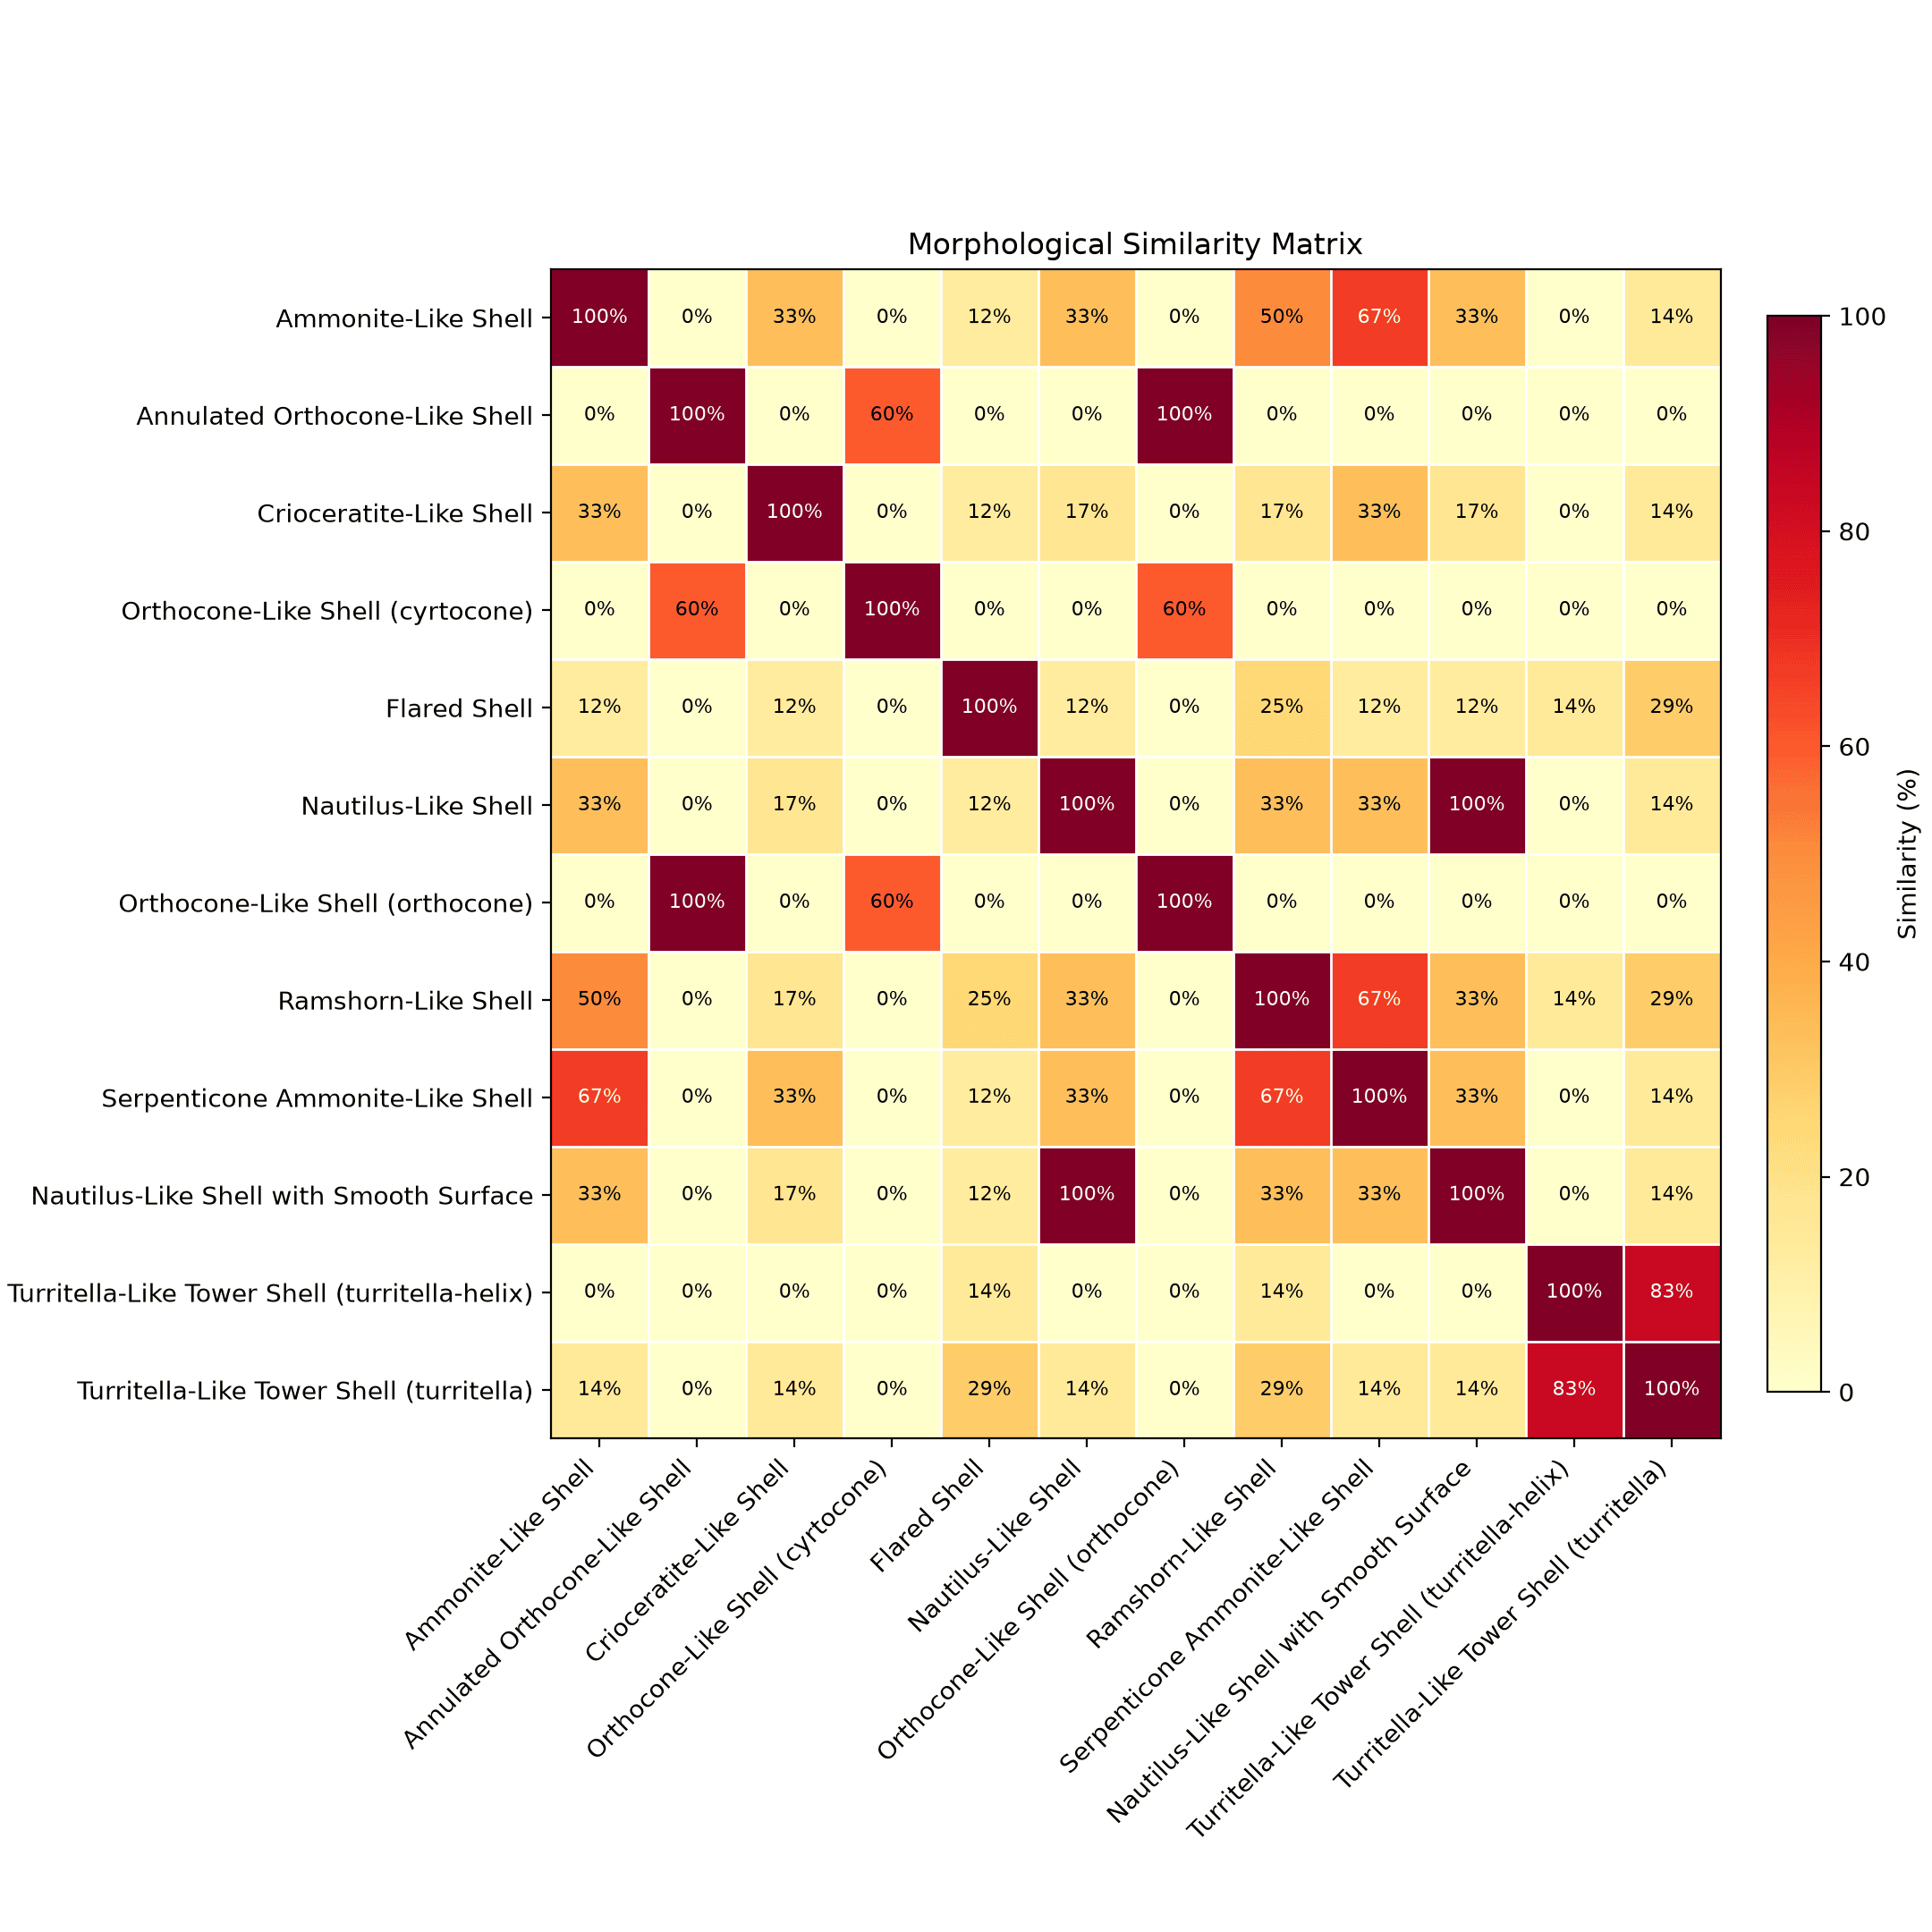

The data file committed next to this chart (first rows):
shell, Ammonite-Like Shell, Annulated Orthocone-Like Shell, Crioceratite-Like Shell, Orthocone-Like Shell (cyrtocone), Flared Shell, Nautilus-Like Shell, Orthocone-Like Shell (orthocone), Ramshorn-Like Shell, Serpenticone Ammonite-Like Shell, Nautilus-Like Shell with Smooth Surface, Turritella-Like Tower Shell (turritella-…, Turritella-Like Tower Shell (turritella)
Ammonite-Like Shell, 100.0, 0.0, 33.3, 0.0, 12.5, 33.3, 0.0, 50.0, 66.7, 33.3, 0.0, 14.3
Annulated Orthocone-Like Shell, 0.0, 100.0, 0.0, 60.0, 0.0, 0.0, 100.0, 0.0, 0.0, 0.0, 0.0, 0.0
Crioceratite-Like Shell, 33.3, 0.0, 100.0, 0.0, 12.5, 16.7, 0.0, 16.7, 33.3, 16.7, 0.0, 14.3
Orthocone-Like Shell (cyrtocone), 0.0, 60.0, 0.0, 100.0, 0.0, 0.0, 60.0, 0.0, 0.0, 0.0, 0.0, 0.0
Flared Shell, 12.5, 0.0, 12.5, 0.0, 100.0, 12.5, 0.0, 25.0, 12.5, 12.5, 14.3, 28.6
Nautilus-Like Shell, 33.3, 0.0, 16.7, 0.0, 12.5, 100.0, 0.0, 33.3, 33.3, 100.0, 0.0, 14.3
Orthocone-Like Shell (orthocone), 0.0, 100.0, 0.0, 60.0, 0.0, 0.0, 100.0, 0.0, 0.0, 0.0, 0.0, 0.0
Ramshorn-Like Shell, 50.0, 0.0, 16.7, 0.0, 25.0, 33.3, 0.0, 100.0, 66.7, 33.3, 14.3, 28.6
Serpenticone Ammonite-Like Shell, 66.7, 0.0, 33.3, 0.0, 12.5, 33.3, 0.0, 66.7, 100.0, 33.3, 0.0, 14.3
Nautilus-Like Shell with Smooth Surface, 33.3, 0.0, 16.7, 0.0, 12.5, 100.0, 0.0, 33.3, 33.3, 100.0, 0.0, 14.3
Turritella-Like Tower Shell (turritella-…, 0.0, 0.0, 0.0, 0.0, 14.3, 0.0, 0.0, 14.3, 0.0, 0.0, 100.0, 83.3
Turritella-Like Tower Shell (turritella), 14.3, 0.0, 14.3, 0.0, 28.6, 14.3, 0.0, 28.6, 14.3, 14.3, 83.3, 100.0
